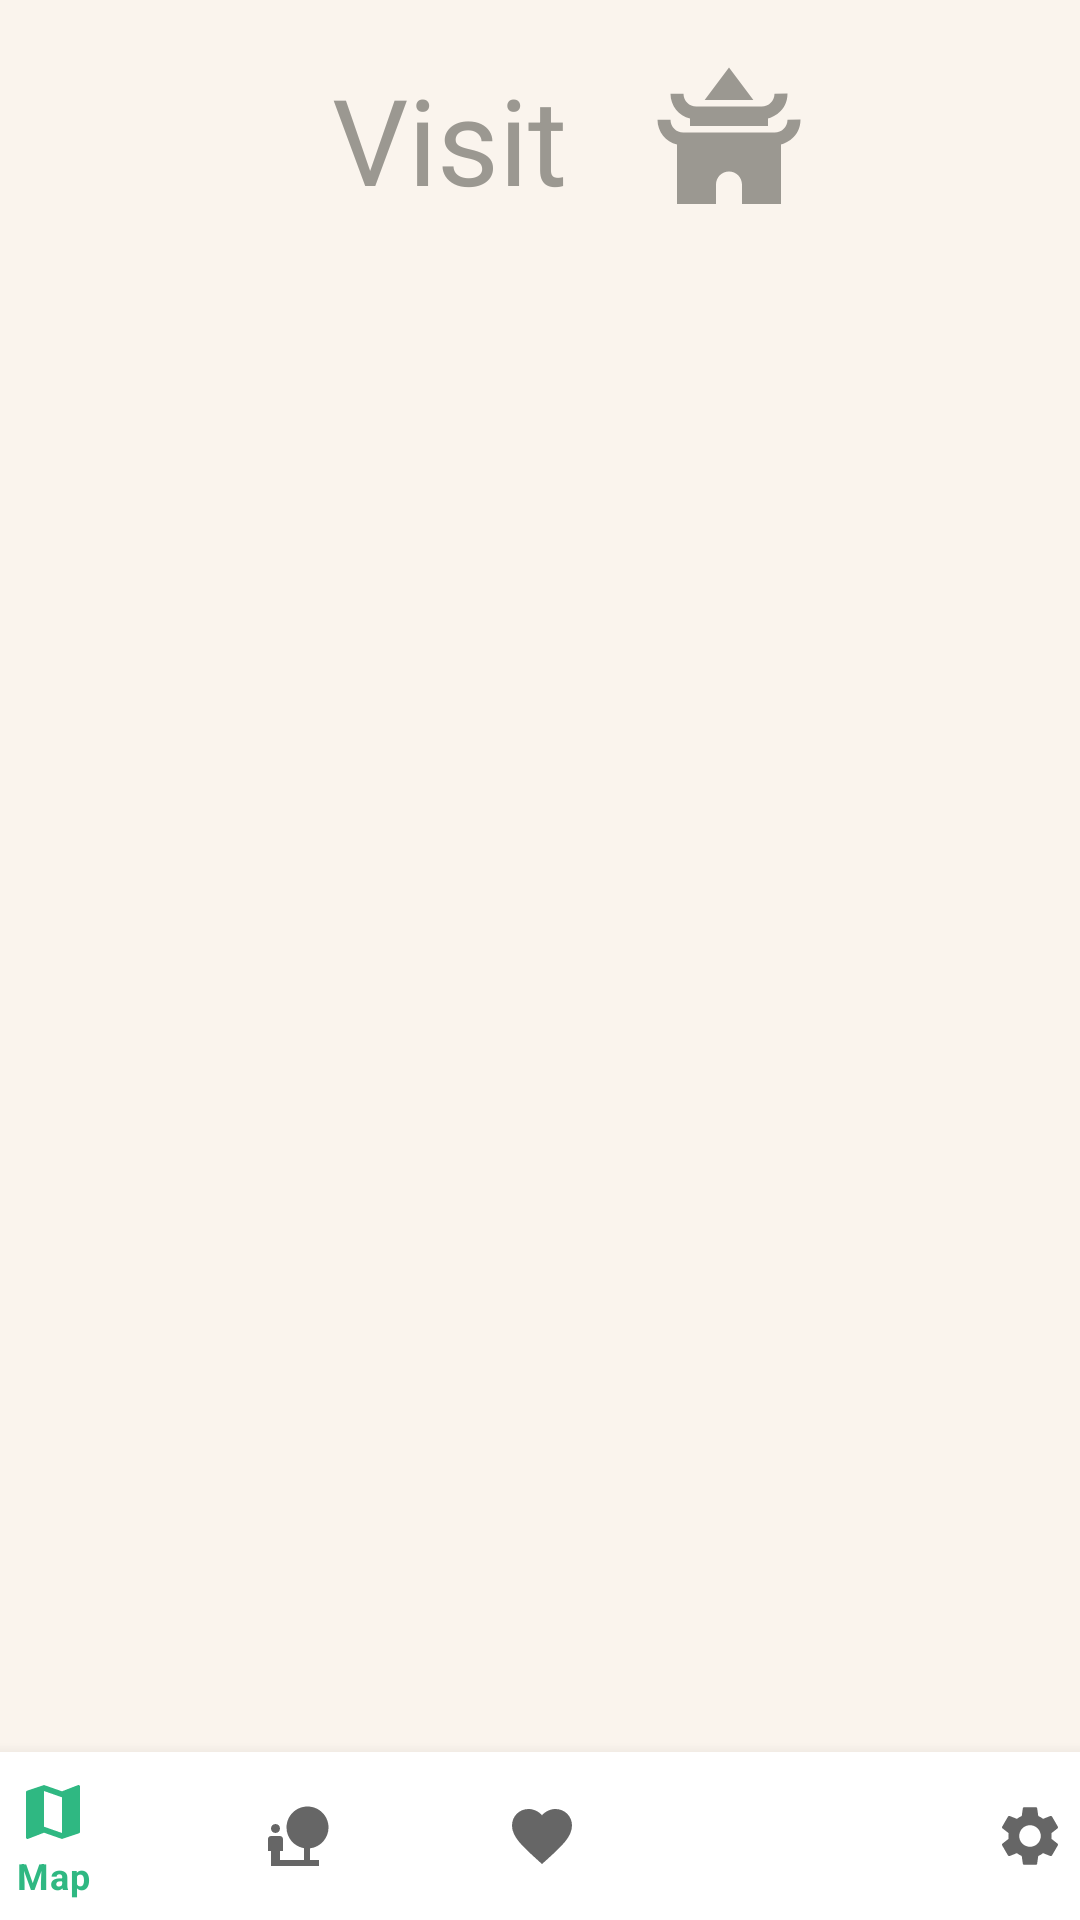

Here is an Android app screen rendered from its layout file. Give the layout XML and the strings, colors and styles it references.
<!-- AndroidManifest.xml: application theme Theme.Discovery -->
<!-- res/layout/activity_visit.xml -->
<?xml version="1.0" encoding="utf-8"?>
<androidx.constraintlayout.widget.ConstraintLayout xmlns:android="http://schemas.android.com/apk/res/android"
    xmlns:app="http://schemas.android.com/apk/res-auto"
    xmlns:tools="http://schemas.android.com/tools"
    android:background="@color/background"
    android:id="@+id/favorites_list"
    android:layout_width="match_parent"
    android:layout_height="match_parent">

    <LinearLayout
        android:id="@+id/header_lyt"
        android:layout_width="389dp"
        android:layout_height="107dp"
        android:layout_marginTop="20dp"
        android:gravity="center"
        android:orientation="horizontal"
        android:paddingBottom="15dp"
        app:layout_constraintBottom_toTopOf="@+id/fav_recycler"
        app:layout_constraintEnd_toEndOf="parent"
        app:layout_constraintStart_toStartOf="parent"
        app:layout_constraintTop_toTopOf="parent">

        <TextView
            android:id="@+id/ListPark_textView"
            android:layout_width="125dp"
            android:layout_height="wrap_content"
            android:layout_marginTop="20dp"
            android:gravity="center"
            android:padding="8dp"
            android:text="Visit"
            android:textAlignment="gravity"
            android:textColor="@color/headerColor"
            android:textSize="40sp"
            app:layout_constraintEnd_toEndOf="parent"
            app:layout_constraintHorizontal_bias="0.639"
            app:layout_constraintStart_toStartOf="parent"
            app:layout_constraintTop_toTopOf="parent" />

        <ImageView
            android:id="@+id/imageView2"
            android:layout_width="61dp"
            android:layout_height="52dp"
            android:layout_marginTop="20dp"
            app:layout_constraintBottom_toTopOf="@+id/fav_recycler"
            app:layout_constraintEnd_toStartOf="@+id/ListPark_textView"
            app:layout_constraintHorizontal_bias="1.0"
            app:layout_constraintStart_toStartOf="parent"
            app:layout_constraintTop_toTopOf="parent"
            app:layout_constraintVertical_bias="0.232"
            app:srcCompat="@drawable/ic_baseline_temple_buddhist_24" />

    </LinearLayout>


    <androidx.recyclerview.widget.RecyclerView
        android:id="@+id/fav_recycler"
        android:layout_width="406dp"
        android:layout_height="537dp"
        android:layout_marginBottom="56dp"
        android:background="@color/background"
        app:layout_constraintBottom_toBottomOf="parent"
        app:layout_constraintEnd_toEndOf="parent"
        app:layout_constraintHorizontal_bias="0.0"
        app:layout_constraintStart_toStartOf="parent"
        app:layout_constraintTop_toBottomOf="@+id/header_lyt" />


    <com.google.android.material.bottomnavigation.BottomNavigationView
        android:id="@+id/bottom_navigation"
        android:layout_width="407dp"
        android:layout_height="0dp"
        app:layout_constraintBottom_toBottomOf="parent"
        app:layout_constraintEnd_toEndOf="parent"
        app:layout_constraintStart_toStartOf="parent"
        app:menu="@menu/bottom_nav_menu"/>
</androidx.constraintlayout.widget.ConstraintLayout>
<!-- resources referenced by this layout -->
<resources>
  <color name="background">#FAF4ED</color>
  <color name="headerColor">#9B9891</color>
  <!-- drawable ic_baseline_temple_buddhist_24 (drawable) -->
  <vector android:height="24dp" android:tint="#9B9891"
      android:viewportHeight="24" android:viewportWidth="24"
      android:width="24dp" xmlns:android="http://schemas.android.com/apk/res/android">
      <path android:fillColor="@android:color/white" android:pathData="M21,9.02c0,1.09 -0.89,1.98 -1.98,1.98H4.98C3.89,11 3,10.11 3,9.02H1c0,1.86 1.28,3.4 3,3.84V22h6v-3c0,-1.1 0.9,-2 2,-2s2,0.9 2,2v3h6v-9.14c0.55,-0.14 3,-1.04 3,-3.86L21,9.02z"/>
      <path android:fillColor="@android:color/white" android:pathData="M6,8.86V10h12V8.86c0.55,-0.14 3,-1.04 3,-3.86l-2,0.02C19,6.11 18.11,7 17.02,7H6.98C5.89,7 5,6.11 5,5.02H3C3,6.87 4.28,8.42 6,8.86z"/>
      <path android:fillColor="@android:color/white" android:pathData="M12,1l-3.75,5l7.5,0z"/>
  </vector>
  <style name="Theme.Discovery" parent="Theme.MaterialComponents.DayNight.DarkActionBar">
          
          <item name="colorPrimary">#2FB882</item>
          <item name="colorPrimaryVariant">@color/purple_700</item>
          <item name="colorOnPrimary">@color/white</item>
          
          <item name="colorSecondary">@color/teal_200</item>
          <item name="colorSecondaryVariant">@color/teal_700</item>
          <item name="colorOnSecondary">@color/black</item>
          
          <item name="android:statusBarColor" tools:targetApi="l">?attr/colorPrimaryVariant</item>
          
      </style>
  <color name="purple_700">#FF3700B3</color>
  <color name="white">#FFFFFFFF</color>
  <color name="teal_200">#FF03DAC5</color>
  <color name="teal_700">#FF018786</color>
  <color name="black">#FF000000</color>
</resources>
